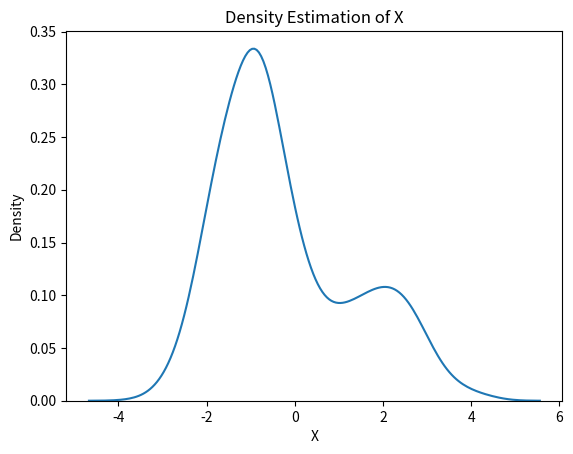
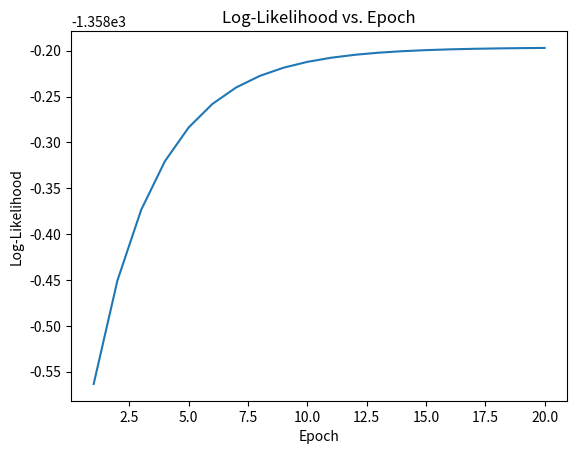
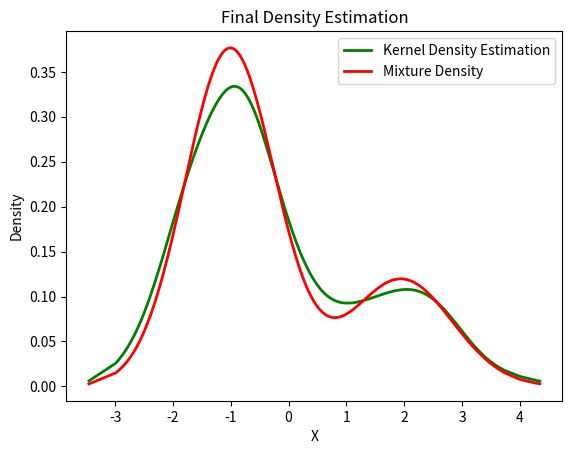

Source code (Python) for these figures, in order:
# Expectation maximization: iterative algorithm to 
# estimate unknown parameters

# E-step: calculate expected values of hidden variables, given data
# M-step: re-estimates model parameters by maximizing log-likelihood

# Repeat until convergence, i.e., parameter values stop changing or
# LL stops improving

# EM is an extension of MLE to where the variables are hidden
# Posterior probabilities are used in the E-step (Bayesian)

from typing import TypeAlias

import numpy as np
import seaborn as sns
import matplotlib.pyplot as plt
from numpy.typing import NDArray
from scipy.stats import norm, gaussian_kde

FloatArray: TypeAlias = NDArray[np.float64]

# Generate dataset with two Gaussians
# The viewer would not know the exact parameters of the Gaussians that
# underly the true data

mu1: float = 2       # mean of 1st
sigma1: float = 1    # SD of 1st
mu2: float = -1      # mean of 2nd
sigma2: float = 0.8  # SD of 2nd

X1: FloatArray = np.random.normal(mu1, sigma1, size=200)
X2: FloatArray = np.random.normal(mu2, sigma2, size=600)
X: FloatArray = np.concatenate([X1, X2])

sns.kdeplot(X)
plt.xlabel('X')
plt.ylabel('Density')
plt.title('Density Estimation of X')
plt.show()

# Initialize parameters (initial guesses)
mu1_hat: float = float(np.mean(X1))    # Mean guess of X1
sigma1_hat: float = float(np.std(X1))  # SD guess of X1
mu2_hat: float = float(np.mean(X2))    # Mean guess of X2
sigma2_hat: float = float(np.std(X2))  # SD guess of X2
pi1_hat: float = len(X1) / len(X)      # Proportion X1 contributes
pi2_hat: float = len(X2) / len(X)      # Proportion X2 contributes

# Perform EM
num_epochs: int = 20
log_likelihoods: list[float] = []

# Gamma values are the "responsibilities" of each component
for epoch in range(num_epochs):
    # norm.pdf() returns the height of the pdf at x, assuming a normal distribution
    # returns density, not probability, but relative comparisons are informative => 
    # higher value means x is more typical of that distribution
    gamma1: FloatArray = pi1_hat * norm.pdf(X, mu1_hat, sigma1_hat) # Gamma1[i] is the probability that point i came from Gaussian 1
    gamma2: FloatArray = pi2_hat * norm.pdf(X, mu2_hat, sigma2_hat)
    total: FloatArray = gamma1 + gamma2
    gamma1 /= total 
    gamma2 /= total         # Normalizes the likelihood scores. Think of as the denominator in Bayes' formula. 
    # P (group 1 | x) = [P(x | group 1) * P(group 1)] / P(x)
    # evidence, P(x) is total
    # likelihood, P(x | group 1), is norm.pdf(X, mu1_hat, sigma1_hat)
    # prior, P(group 1), is pi1_hat

    # Estimate mean of X1 and X2
    mu1_hat = np.sum(gamma1 * X) / np.sum(gamma1)
    mu2_hat = np.sum(gamma2 * X) / np.sum(gamma2)

    sigma1_hat = np.sqrt(np.sum(gamma1 * (X - mu1_hat)**2) / np.sum(gamma1))
    sigma2_hat = np.sqrt(np.sum(gamma2 * (X - mu2_hat)**2) / np.sum(gamma2))

    # Updating the prior
    pi1_hat = float(np.mean(gamma1))  # Get the mean of all 'soft counts' from each gamma, they become the next prior
    pi2_hat = float(np.mean(gamma2))  # A Gaussian believes to own more of the data gest more weight when 'claiming' an ambiguous point

    log_likelihood: float = np.sum(np.log(pi1_hat * norm.pdf(X, mu1_hat, sigma1_hat) + pi2_hat * norm.pdf(X, mu2_hat, sigma2_hat)))
    log_likelihoods.append(log_likelihood)

    # print(f"Epoch: {epoch}")
    # print(f"X1 mean estimate: {mu1_hat}")
    # print(f"X2 mean estimate: {mu2_hat}")
    # print(f"X1 SD estimate: {sigma1_hat}")
    # print(f"X2 SD estimate: {sigma2_hat}")

plt.plot(range(1, num_epochs + 1), log_likelihoods)
plt.xlabel('Epoch')
plt.ylabel('Log-Likelihood')
plt.title('Log-Likelihood vs. Epoch')
plt.show()

# Show final estimate curves from original data (original smoothed with KDE)
X_sorted: FloatArray = np.sort(X)
density_estimation: FloatArray = (pi1_hat * norm.pdf(X_sorted, mu1_hat, sigma1_hat) + pi2_hat * norm.pdf (X_sorted, mu2_hat, sigma2_hat))

plt.plot(X_sorted, gaussian_kde(X_sorted)(X_sorted), color='green', linewidth=2)
plt.plot(X_sorted, density_estimation, color='red', linewidth=2)
plt.xlabel('X')
plt.ylabel('Density')
plt.title('Final Density Estimation')
plt.legend(['Kernel Density Estimation', 'Mixture Density'])
plt.show()
